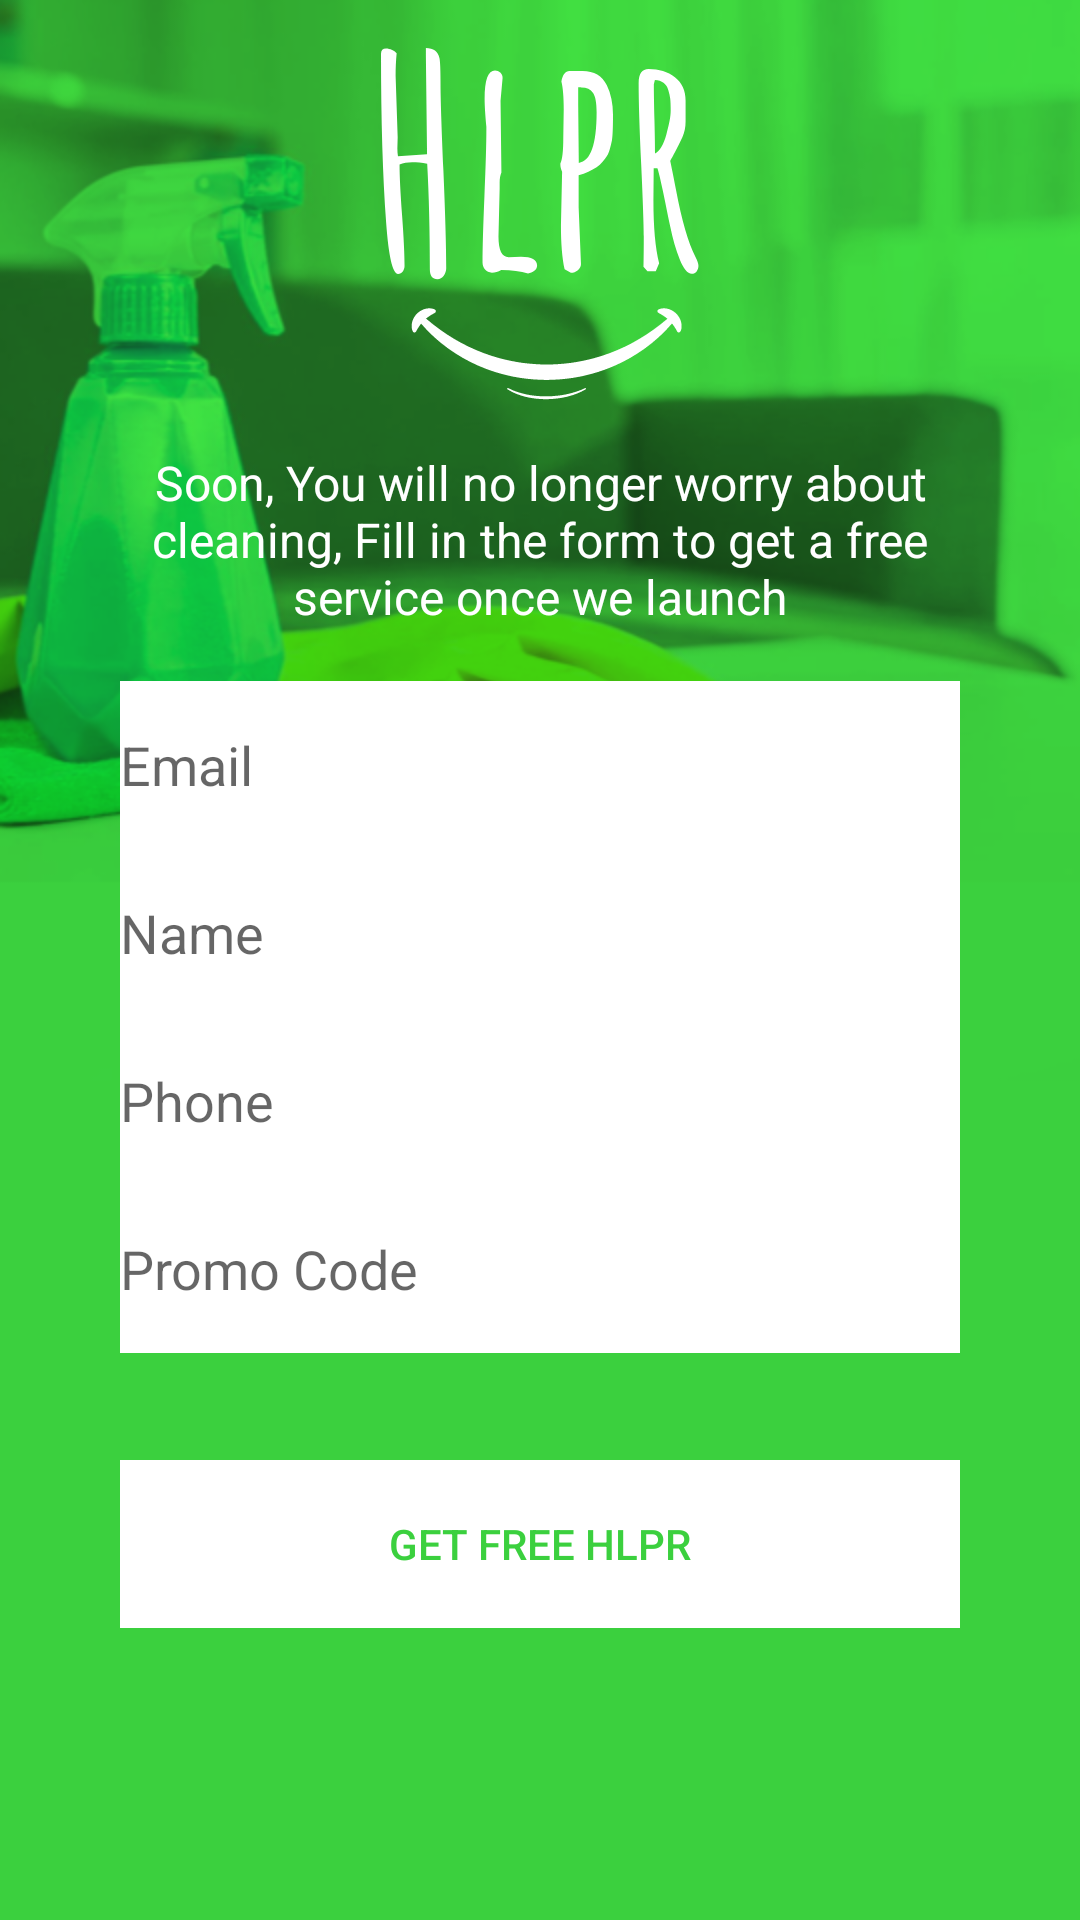

Write the Android layout XML for this screen, with the resource values it uses.
<!-- AndroidManifest.xml: application theme AppTheme -->
<!-- res/layout/activity_main.xml -->
<?xml version="1.0" encoding="utf-8"?>
<android.support.constraint.ConstraintLayout xmlns:android="http://schemas.android.com/apk/res/android"
    xmlns:app="http://schemas.android.com/apk/res-auto"
    xmlns:tools="http://schemas.android.com/tools"
    android:layout_width="match_parent"
    android:layout_height="match_parent"
    tools:context="com.example.ikhateeb.feedbackform.MainActivity"
    android:background="@drawable/background">


    <ImageView
        android:id="@+id/HLPR_logo"
        android:layout_width="wrap_content"
        android:layout_height="wrap_content"
        android:layout_marginEnd="16dp"
        android:layout_marginStart="16dp"
        android:layout_marginTop="16dp"
        android:contentDescription="@string/hlpr_logo"
        app:layout_constraintEnd_toEndOf="parent"
        app:layout_constraintStart_toStartOf="parent"
        app:layout_constraintTop_toTopOf="parent"
        app:srcCompat="@drawable/ic_logo_hlpr" />


    <TextView
        android:id="@+id/textView"
        android:layout_width="280dp"
        android:layout_height="57dp"
        android:layout_marginEnd="16dp"
        android:layout_marginStart="16dp"
        android:layout_marginTop="16dp"
        android:gravity="center_horizontal"
        android:text="@string/text_soon"
        android:textColor="#ffffff"
        android:textSize="16sp"
        android:textStyle="normal"
        app:layout_constraintEnd_toEndOf="parent"
        app:layout_constraintStart_toStartOf="parent"
        app:layout_constraintTop_toBottomOf="@+id/HLPR_logo" />


    <EditText
        android:id="@+id/emailEditText"
        android:layout_width="280dp"
        android:layout_height="56dp"
        android:layout_marginTop="20dp"
        android:background="#ffffff"
        android:ems="10"
        android:inputType="textEmailAddress"
        android:hint="@string/input_email"
        app:layout_constraintHorizontal_bias="0.502"
        app:layout_constraintLeft_toLeftOf="parent"
        app:layout_constraintRight_toRightOf="parent"
        app:layout_constraintTop_toBottomOf="@+id/textView" />

    <EditText
        android:id="@+id/subjectEditText"
        android:layout_width="280dp"
        android:layout_height="56dp"
        android:background="#ffffff"
        android:ems="10"
        android:inputType="textPersonName"
        android:hint="@string/input_name"
        app:layout_constraintHorizontal_bias="0.502"
        app:layout_constraintLeft_toLeftOf="parent"
        app:layout_constraintRight_toRightOf="parent"
        app:layout_constraintTop_toBottomOf="@+id/emailEditText" />

    <EditText
        android:id="@+id/messageEditText"
        android:layout_width="280dp"
        android:layout_height="56dp"
        android:background="#ffffff"
        android:ems="10"
        android:inputType="textPersonName"
        android:hint="@string/input_phone"
        app:layout_constraintHorizontal_bias="0.502"
        app:layout_constraintLeft_toLeftOf="parent"
        app:layout_constraintRight_toRightOf="parent"
        app:layout_constraintTop_toBottomOf="@+id/subjectEditText" />

    <EditText
        android:id="@+id/promoEditText"
        android:layout_width="280dp"
        android:layout_height="56dp"
        android:background="#ffffff"
        android:ems="10"
        android:inputType="textPersonName"
        android:hint="@string/input_promo"
        app:layout_constraintHorizontal_bias="0.502"
        app:layout_constraintLeft_toLeftOf="parent"
        app:layout_constraintRight_toRightOf="parent"
        app:layout_constraintTop_toBottomOf="@+id/messageEditText" />

    <Button
        android:id="@+id/sendButton"
        style="?android:attr/borderlessButtonStyle"
        android:layout_width="280dp"
        android:layout_height="56dp"
        android:layout_marginBottom="16dp"
        android:layout_marginTop="10dp"
        android:background="#ffffff"
        android:gravity="center_vertical|center_horizontal"
        android:text="@string/get_free_hlpr"
        android:textColor="#3bd03e"
        android:textSize="14sp"
        app:layout_constraintBottom_toBottomOf="parent"
        app:layout_constraintHorizontal_bias="0.501"
        app:layout_constraintLeft_toLeftOf="parent"
        app:layout_constraintRight_toRightOf="parent"
        app:layout_constraintTop_toBottomOf="@+id/messageEditText" />

</android.support.constraint.ConstraintLayout>
<!-- resources referenced by this layout -->
<resources>
  <!-- drawable background: png bitmap (drawable, 174983 bytes) -->
  <!-- drawable ic_logo_hlpr: vector/xml drawable (drawable, 13644 chars, omitted) -->
  <string name="get_free_hlpr">Get Free HLPR</string>
  <string name="hlpr_logo">HLPR logo</string>
  <string name="input_email">Email</string>
  <string name="input_name">Name</string>
  <string name="input_phone">Phone</string>
  <string name="input_promo">Promo Code</string>
  <string name="text_soon">Soon, You will no longer worry about cleaning, Fill in the form to get a free service once we launch</string>
  <style name="AppTheme" parent="Theme.AppCompat.Light.NoActionBar">
          
          <item name="colorPrimary">@color/colorPrimary</item>
          <item name="colorPrimaryDark">@color/colorPrimaryDark</item>
          <item name="colorAccent">@color/colorAccent</item>
          
          <item name="android:colorPrimaryDark">@color/DarkGreen</item>&gt;
      </style>
  <color name="colorPrimary">#3bd03e</color>
  <color name="colorPrimaryDark">#006400</color>
  <color name="colorAccent">#008000</color>
  <color name="DarkGreen">#006400</color>
</resources>
